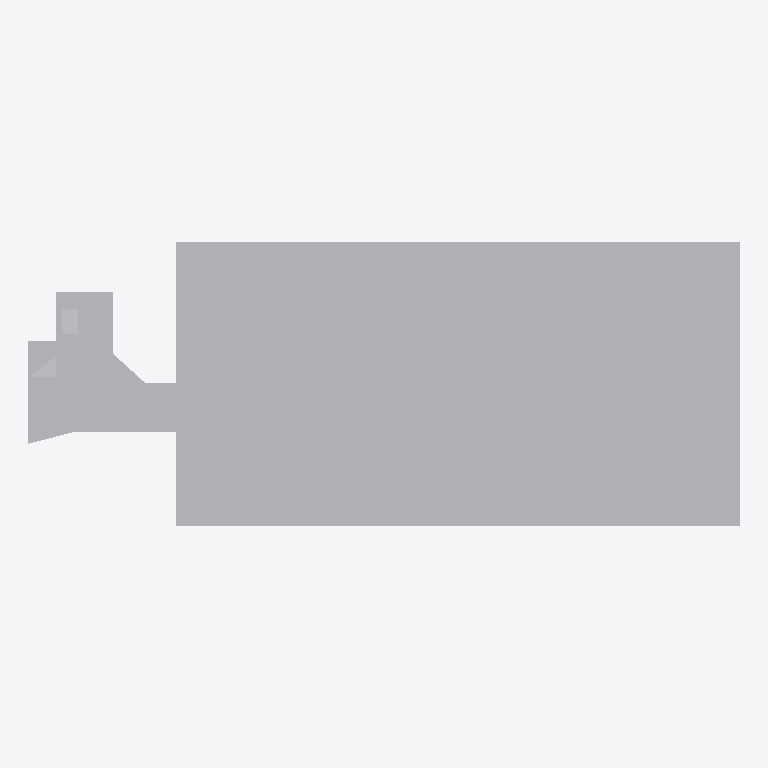
Plan cut of the same IFC building model at storey 'Nivel 1' (level 0.00 m, cut at 1.40 m), seen from above with north up, elements coloured by IFC class: 1 other element (light grey). Cut surfaces are drawn darker.
Extent 114.7 m × 45.9 m × 18.3 m (x, y, z). Storeys (1): Nivel 1 at 0.00 m. Elements (1): 1 IfcBuildingElementProxy.

HEADER;
FILE_DESCRIPTION(('ViewDefinition [CoordinationView_V2.0]'),'2;1');
FILE_NAME('0001','2023-07-05T16:04:39',(''),(''),'The EXPRESS Data Manager Version 5.02.0100.07 : ','20190108_1515(x64) - Exporter 19.2.1.1 - IU alte','');
FILE_SCHEMA(('IFC2X3'));
ENDSEC;
DATA;
#104=IFCPROJECT('28lekUYJL7EOemGPjQ0BVf',#41,'0001',$,$,'Nombre de proyecto','Estado de proyecto',(#96),#91);
#1451=IFCSITE('28lekUYJL7EOemGPjQ0BVh',#41,'Default',$,'',#1450,$,$,.ELEMENT.,(41,22,58,800000),(2,10,58,799999),0.0,$,$);
#114=IFCBUILDING('28lekUYJL7EOemGPjQ0BVe',#41,'',$,$,#32,$,'',.ELEMENT.,$,$,#110);
#123=IFCBUILDINGSTOREY('28lekUYJL7EOemGPkb$qbw',#41,'Nivel 1',$,$,#121,$,'Nivel 1',.ELEMENT.,0.0);
#1350=IFCBUILDINGELEMENTPROXY('0O66YH$oj5CwRuY5XfuU8m',#41,'APBCN-URB-MON-Edificio_Terminal_C-LOD1:LOD1:180097',$,'LOD1',#1348,#1343,'180097',$);
ENDSEC;
